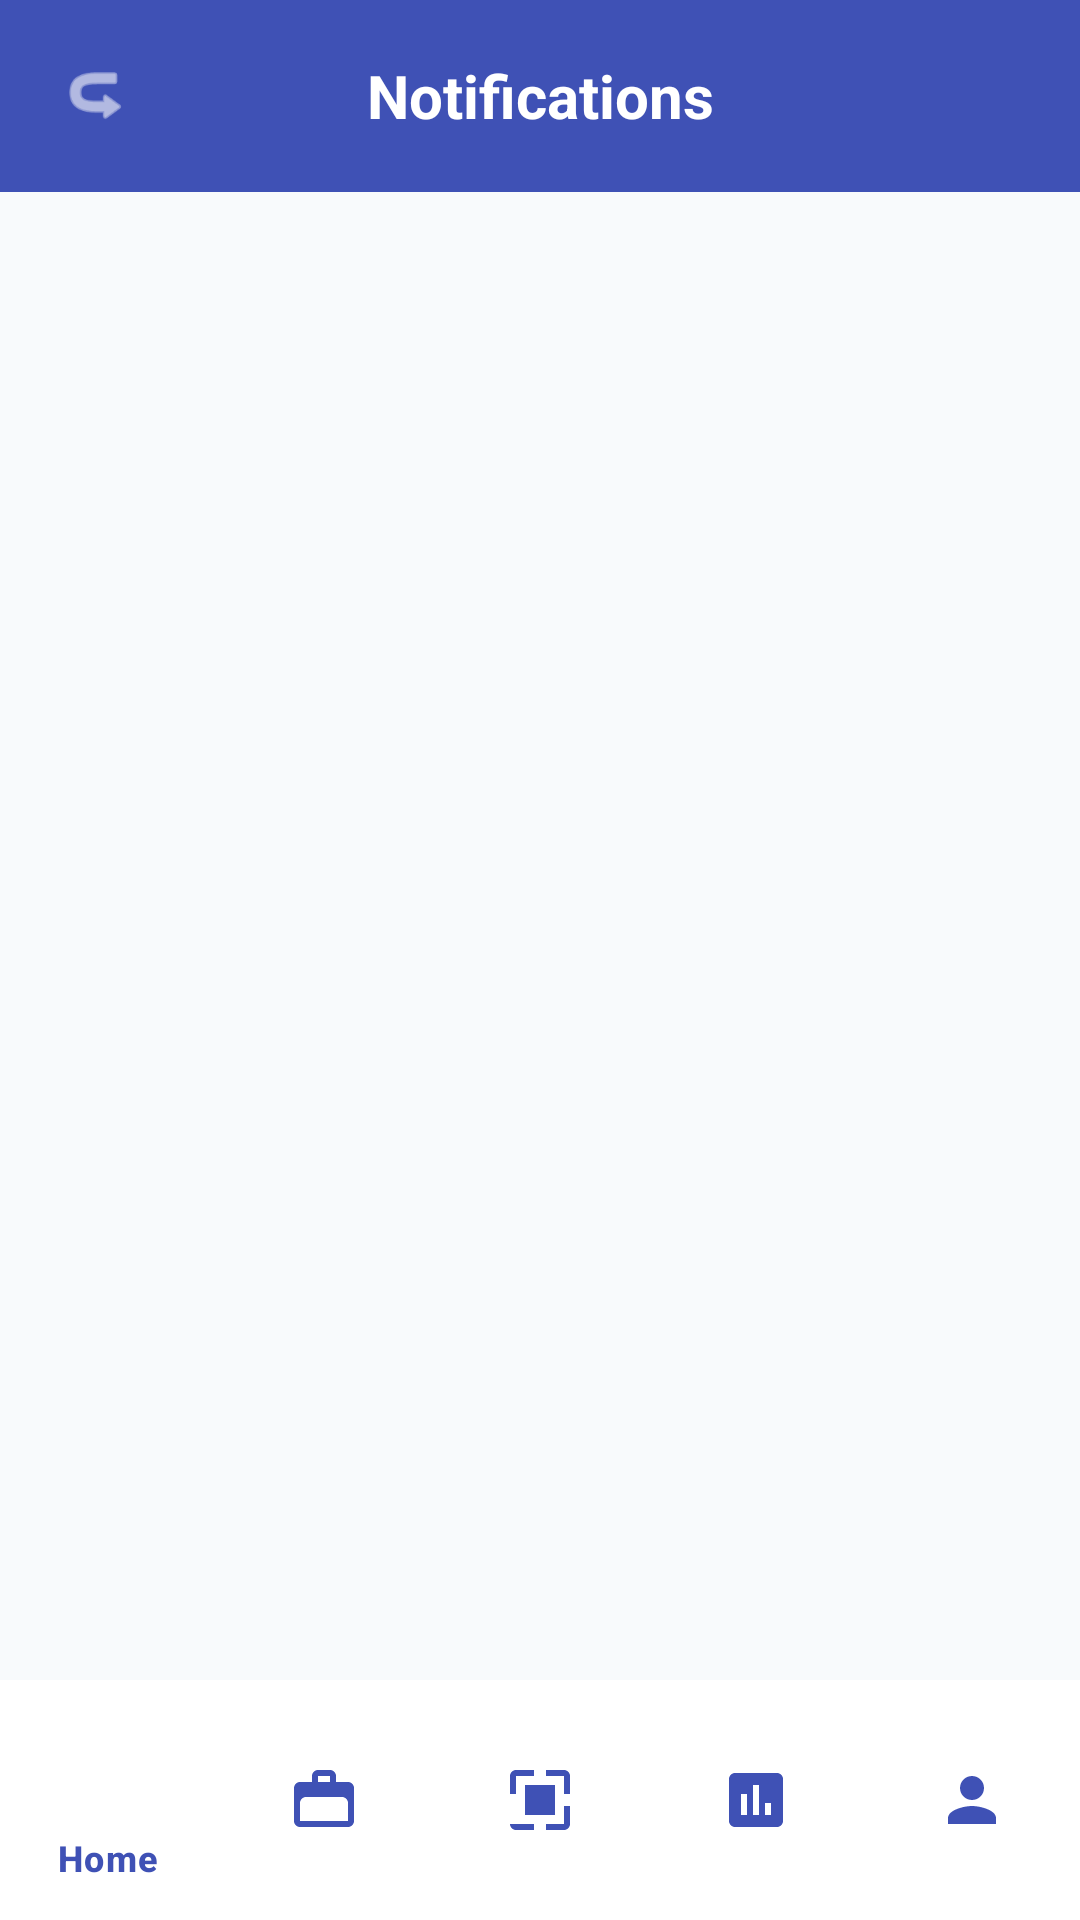

The Android layout XML behind this screen, and the referenced resources:
<!-- AndroidManifest.xml: application theme Theme.NammaShaaleInventory -->
<!-- res/layout/activity_notifications.xml -->
<?xml version="1.0" encoding="utf-8"?>
<androidx.constraintlayout.widget.ConstraintLayout xmlns:android="http://schemas.android.com/apk/res/android"
    xmlns:app="http://schemas.android.com/apk/res-auto"
    xmlns:tools="http://schemas.android.com/tools"
    android:layout_width="match_parent"
    android:layout_height="match_parent"
    android:background="@color/background">

    
    <LinearLayout
        android:id="@+id/topBar"
        android:layout_width="match_parent"
        android:layout_height="64dp"
        android:background="@color/primary"
        android:gravity="center_vertical"
        android:orientation="horizontal"
        android:paddingHorizontal="16dp"
        app:layout_constraintTop_toTopOf="parent">

        <ImageView
            android:id="@+id/btnBack"
            android:layout_width="32dp"
            android:layout_height="32dp"
            android:padding="4dp"
            android:src="@android:drawable/ic_menu_revert"
            android:rotation="180"
            app:tint="@color/white"
            android:contentDescription="@string/back_button_desc" />

        <TextView
            android:layout_width="0dp"
            android:layout_height="wrap_content"
            android:layout_weight="1"
            android:gravity="center"
            android:text="@string/notifications"
            android:textColor="@color/white"
            android:textSize="20sp"
            android:textStyle="bold" />

        <View android:layout_width="32dp" android:layout_height="32dp" />
    </LinearLayout>

    <androidx.recyclerview.widget.RecyclerView
        android:id="@+id/recyclerView"
        android:layout_width="match_parent"
        android:layout_height="0dp"
        android:clipToPadding="false"
        android:padding="16dp"
        app:layout_constraintBottom_toTopOf="@id/bottomNav"
        app:layout_constraintTop_toBottomOf="@id/topBar"
        tools:listitem="@layout/item_notification" />

    <com.google.android.material.bottomnavigation.BottomNavigationView
        android:id="@+id/bottomNav"
        android:layout_width="match_parent"
        android:layout_height="wrap_content"
        android:background="@color/white"
        app:itemIconTint="@color/primary"
        app:itemTextColor="@color/primary"
        app:layout_constraintBottom_toBottomOf="parent"
        app:menu="@menu/bottom_nav_menu" />

</androidx.constraintlayout.widget.ConstraintLayout>
<!-- res/layout/item_notification.xml (included above) -->
<?xml version="1.0" encoding="utf-8"?>
<com.google.android.material.card.MaterialCardView xmlns:android="http://schemas.android.com/apk/res/android"
    xmlns:app="http://schemas.android.com/apk/res-auto"
    android:layout_width="match_parent"
    android:layout_height="wrap_content"
    android:layout_marginBottom="8dp"
    app:cardBackgroundColor="@color/white"
    app:cardCornerRadius="12dp"
    app:cardElevation="1dp"
    app:strokeWidth="1dp"
    app:strokeColor="@color/divider">

    <LinearLayout
        android:layout_width="match_parent"
        android:layout_height="wrap_content"
        android:gravity="center_vertical"
        android:orientation="horizontal"
        android:padding="12dp">

        <ImageView
            android:id="@+id/ivIcon"
            android:layout_width="40dp"
            android:layout_height="40dp"
            android:background="@color/purple_light"
            android:padding="8dp"
            android:src="@drawable/ic_repair"
            app:tint="@color/primary" />

        <LinearLayout
            android:layout_width="0dp"
            android:layout_height="wrap_content"
            android:layout_marginStart="12dp"
            android:layout_weight="1"
            android:orientation="vertical">

            <TextView
                android:id="@+id/tvTitle"
                android:layout_width="wrap_content"
                android:layout_height="wrap_content"
                android:text="Projector - Class 8B"
                android:textColor="@color/text_primary"
                android:textSize="14sp"
                android:textStyle="bold" />

            <TextView
                android:id="@+id/tvMessage"
                android:layout_width="wrap_content"
                android:layout_height="wrap_content"
                android:layout_marginTop="2dp"
                android:text="Marked as 'Needs Repair'"
                android:textColor="@color/text_secondary"
                android:textSize="12sp" />
        </LinearLayout>

        <TextView
            android:id="@+id/tvTime"
            android:layout_width="wrap_content"
            android:layout_height="wrap_content"
            android:text="2 mins ago"
            android:textColor="@color/text_secondary"
            android:textSize="10sp" />

    </LinearLayout>
</com.google.android.material.card.MaterialCardView>
<!-- resources referenced by this layout -->
<resources>
  <color name="background">#F8FAFC</color>
  <color name="divider">#E2E8F0</color>
  <color name="primary">#3F51B5</color>
  <color name="purple_light">#EEF2FF</color>
  <color name="text_primary">#1E293B</color>
  <color name="text_secondary">#64748B</color>
  <color name="white">#FFFFFF</color>
  <!-- drawable ic_repair (drawable) -->
  <vector xmlns:android="http://schemas.android.com/apk/res/android"
      android:width="64dp"
      android:height="64dp"
      android:viewportWidth="24"
      android:viewportHeight="24">
  
      <path
          android:fillColor="#2563EB"
          android:pathData="M22,19l-6.3,-6.3c0.9,-2.3 0.4,-5 -1.5,-6.9c-1.7,-1.7 -4.2,-2.3 -6.4,-1.8l3.7,3.7l-2.8,2.8L5,6.8C4.5,9 5.1,11.5 6.8,13.2c1.9,1.9 4.6,2.4 6.9,1.5L20,21L22,19z"/>
  
  </vector>
  <string name="back_button_desc">Go back</string>
  <string name="notifications">Notifications</string>
  <style name="Theme.NammaShaaleInventory" parent="Theme.Material3.DayNight.NoActionBar">
          
          <item name="colorPrimary">@color/primary</item>
          <item name="colorOnPrimary">@color/on_primary</item>
          <item name="colorPrimaryContainer">@color/primary_variant</item>
  
          
          <item name="colorSecondary">@color/secondary</item>
          <item name="colorOnSecondary">@color/on_secondary</item>
  
          
          <item name="android:statusBarColor">#1565C0</item>
          <item name="android:windowBackground">@color/background</item>
      </style>
  <color name="on_primary">#FFFFFF</color>
  <color name="primary_variant">#303F9F</color>
  <color name="secondary">#22C55E</color>
  <color name="on_secondary">#FFFFFF</color>
</resources>
